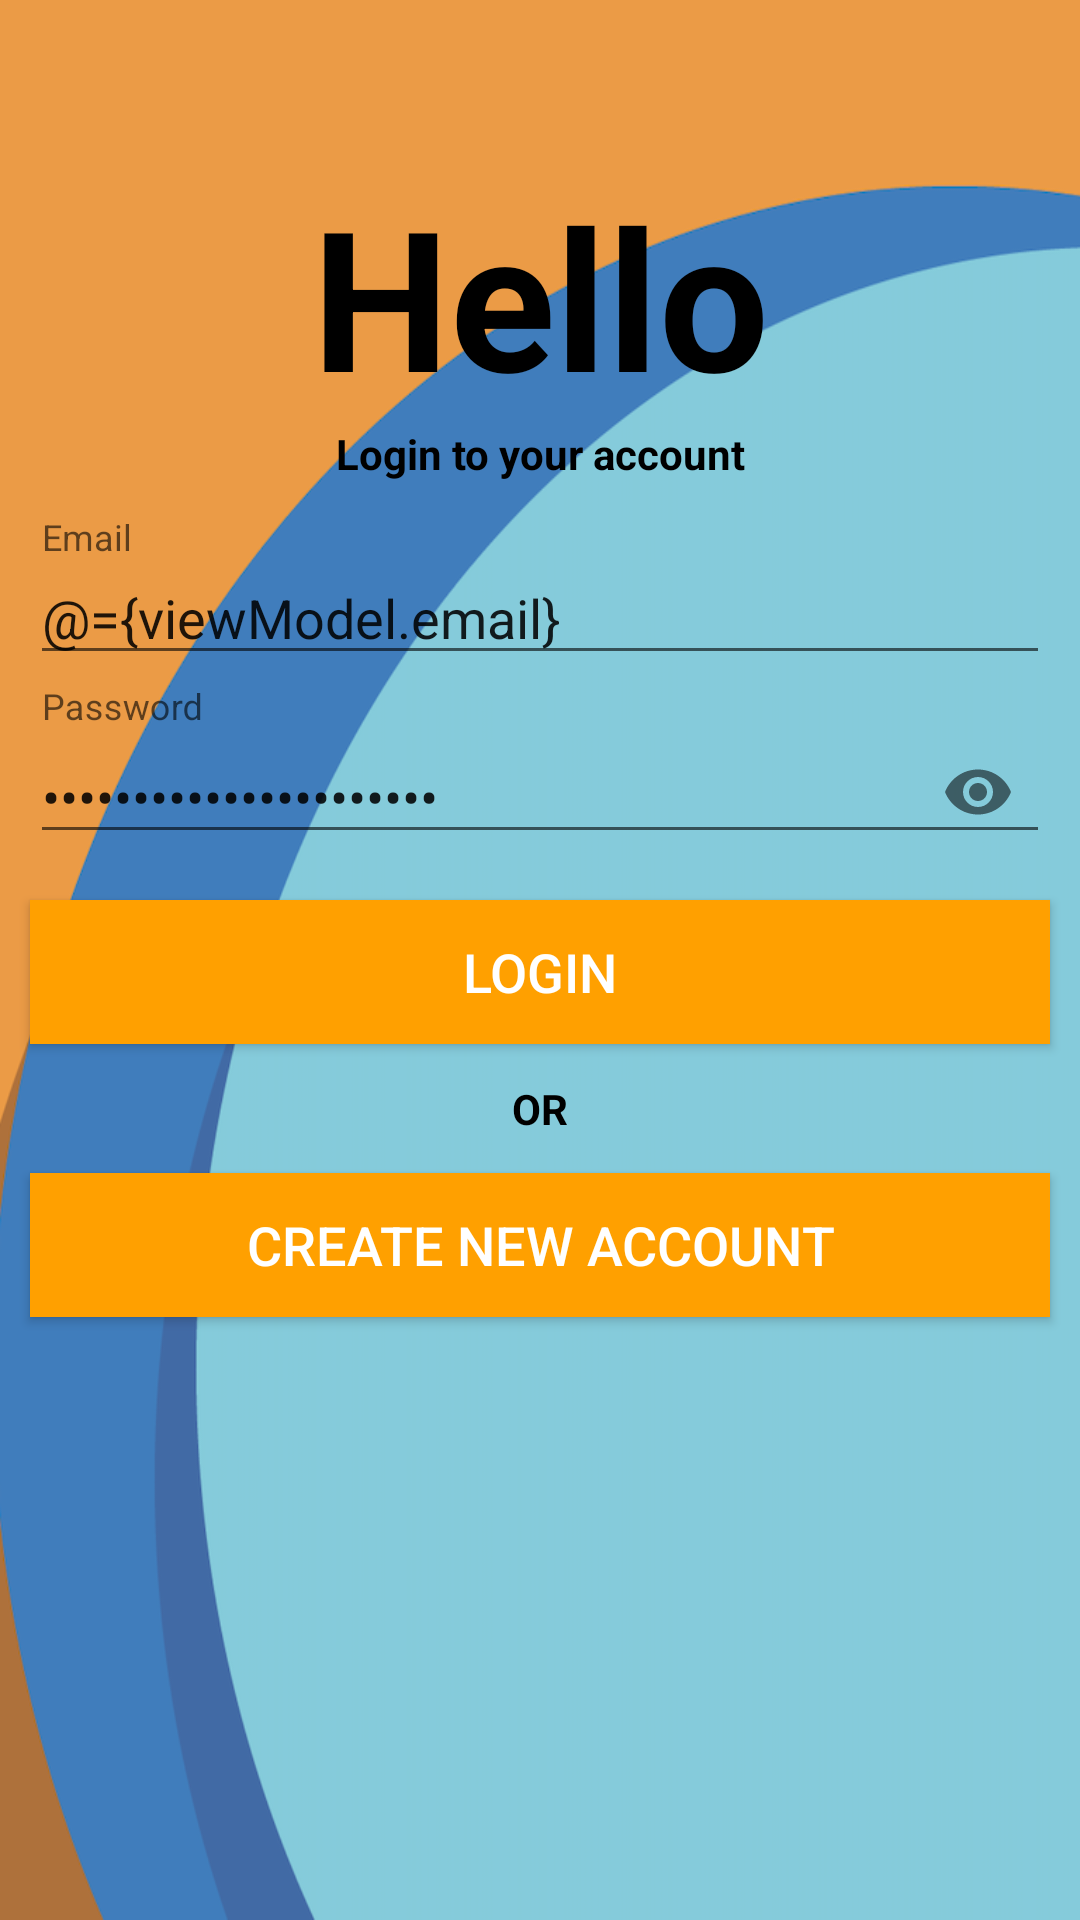

This screen was rendered from an Android layout file. Write that file and the resources it references.
<!-- AndroidManifest.xml: application theme AppTheme -->
<!-- res/layout/fragment_login.xml -->
<?xml version="1.0" encoding="utf-8"?>
<layout xmlns:android="http://schemas.android.com/apk/res/android"
    xmlns:app="http://schemas.android.com/apk/res-auto">

    <data>

        <import type="android.view.View" />

        <variable
            name="viewModel"
            type="com.example.demologinmvvm.ui.authentication.login.LoginViewModel" />
    </data>

    <androidx.constraintlayout.widget.ConstraintLayout
        android:layout_width="match_parent"
        android:layout_height="match_parent"
        android:background="@drawable/background1"
        android:clickable="true"
        android:focusable="true">

        <TextView
            android:id="@+id/txtTitleLogin"
            android:layout_width="match_parent"
            android:layout_height="wrap_content"
            android:gravity="center_horizontal"
            android:text="@string/hello"
            android:textAlignment="center"
            android:textColor="@color/black"
            android:textSize="@dimen/text_size_huge"
            android:textStyle="bold"
            app:layout_constraintBottom_toBottomOf="parent"
            app:layout_constraintLeft_toLeftOf="parent"
            app:layout_constraintRight_toRightOf="parent"
            app:layout_constraintTop_toTopOf="parent"
            app:layout_constraintVertical_bias="0.1" />

        <TextView
            android:id="@+id/txtContentLogin"
            android:layout_width="match_parent"
            android:layout_height="wrap_content"
            android:gravity="center_horizontal"
            android:text="@string/login_content"
            android:textAlignment="center"
            android:textColor="@color/black"
            android:textSize="@dimen/text_size_normal"
            android:textStyle="bold"
            app:layout_constraintLeft_toLeftOf="parent"
            app:layout_constraintRight_toRightOf="parent"
            app:layout_constraintTop_toBottomOf="@+id/txtTitleLogin" />

        <com.google.android.material.textfield.TextInputLayout
            android:id="@+id/tILEmailLogin"
            android:layout_width="match_parent"
            android:layout_height="wrap_content"
            android:layout_marginHorizontal="@dimen/space_xxlarge"
            android:layout_marginTop="@dimen/space_xxxlarge"
            app:layout_constraintLeft_toLeftOf="parent"
            app:layout_constraintRight_toRightOf="parent"
            app:layout_constraintTop_toBottomOf="@+id/txtContentLogin">

            <com.google.android.material.textfield.TextInputEditText
                android:id="@+id/edEmailLogin"
                android:layout_width="match_parent"
                android:layout_height="wrap_content"
                android:hint="@string/email"
                android:imeOptions="actionNext"
                android:inputType="textEmailAddress"
                android:text="@={viewModel.email}" />

        </com.google.android.material.textfield.TextInputLayout>

        <com.google.android.material.textfield.TextInputLayout
            android:id="@+id/tILPasswordLogin"
            android:layout_width="match_parent"
            android:layout_height="wrap_content"
            android:layout_marginHorizontal="@dimen/space_xxlarge"
            android:layout_marginTop="@dimen/space_normal"
            app:layout_constraintLeft_toLeftOf="parent"
            app:layout_constraintRight_toRightOf="parent"
            app:layout_constraintTop_toBottomOf="@+id/tILEmailLogin"
            app:passwordToggleEnabled="true">

            <com.google.android.material.textfield.TextInputEditText
                android:id="@+id/edPwLogin"
                android:layout_width="match_parent"
                android:layout_height="wrap_content"
                android:hint="@string/password"
                android:imeOptions="actionDone"
                android:inputType="textPassword"
                android:text="@={viewModel.password}" />

        </com.google.android.material.textfield.TextInputLayout>

        <Button
            android:id="@+id/btnLogin"
            android:layout_width="match_parent"
            android:layout_height="wrap_content"
            android:layout_marginHorizontal="@dimen/space_xxlarge"
            android:layout_marginTop="@dimen/space_xxxlarge"
            android:background="@color/colorPrimary"
            android:padding="@dimen/space_xlarge"
            android:text="@string/log_in"
            android:textColor="@color/white"
            android:textSize="@dimen/text_size_xlarge"
            app:layout_constraintLeft_toLeftOf="parent"
            app:layout_constraintRight_toRightOf="parent"
            app:layout_constraintTop_toBottomOf="@+id/tILPasswordLogin" />

        <TextView
            android:id="@+id/txtSeparate"
            android:layout_width="match_parent"
            android:layout_height="wrap_content"
            android:layout_marginTop="@dimen/space_xxxlarge"
            android:gravity="center_horizontal"
            android:text="@string/or"
            android:textAlignment="center"
            android:textColor="@color/black"
            android:textSize="@dimen/text_size_normal"
            android:textStyle="bold"
            app:layout_constraintLeft_toLeftOf="parent"
            app:layout_constraintRight_toRightOf="parent"
            app:layout_constraintTop_toBottomOf="@+id/btnLogin" />

        <Button
            android:id="@+id/btnSignUp"
            android:layout_width="match_parent"
            android:layout_height="wrap_content"
            android:layout_marginHorizontal="@dimen/space_xxlarge"
            android:layout_marginTop="@dimen/space_xxxlarge"
            android:background="@color/colorPrimary"
            android:padding="@dimen/space_xlarge"
            android:text="@string/sign_up"
            android:textColor="@color/white"
            android:textSize="@dimen/text_size_xlarge"
            app:layout_constraintLeft_toLeftOf="parent"
            app:layout_constraintRight_toRightOf="parent"
            app:layout_constraintTop_toBottomOf="@+id/txtSeparate" />

    </androidx.constraintlayout.widget.ConstraintLayout>
</layout>
<!-- resources referenced by this layout -->
<resources>
  <color name="black">#FF000000</color>
  <color name="colorPrimary">#FFA000</color>
  <color name="white">#FFFFFFFF</color>
  <dimen name="space_normal">4sp</dimen>
  <dimen name="space_xlarge">8sp</dimen>
  <dimen name="space_xxlarge">10sp</dimen>
  <dimen name="space_xxxlarge">12sp</dimen>
  <dimen name="text_size_huge">65sp</dimen>
  <dimen name="text_size_normal">14sp</dimen>
  <dimen name="text_size_xlarge">18sp</dimen>
  <!-- drawable background1: jpg bitmap (drawable, 311772 bytes) -->
  <string name="email">Email</string>
  <string name="hello">Hello</string>
  <string name="log_in">Login</string>
  <string name="login_content">Login to your account</string>
  <string name="or">OR</string>
  <string name="password">Password</string>
  <string name="sign_up">Create new account</string>
  <style name="AppTheme" parent="Theme.AppCompat.Light.DarkActionBar">
          
          <item name="windowNoTitle">true</item>
          <item name="windowActionBar">false</item>
          <item name="colorPrimary">@color/colorPrimary</item>
          <item name="colorPrimaryDark">@color/colorPrimaryDark</item>
          <item name="colorAccent">@color/colorPrimary</item>
      </style>
  <color name="colorPrimaryDark">#FFA000</color>
</resources>
